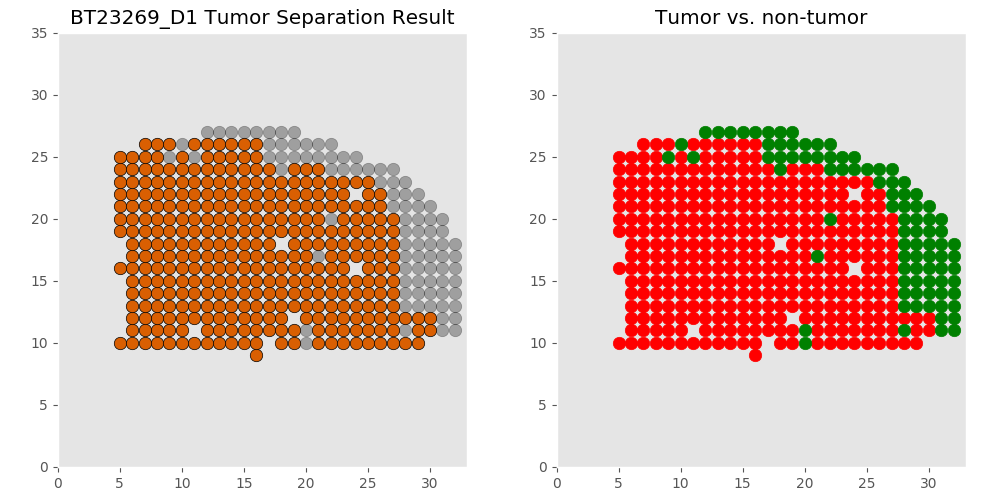

Source data for this figure (header and first rows):
xcoord	xcoord	ycoord	lab	tumor	tumor_id
D1_16_9	16	9	L1	tumor	T0
D1_20_10	20	10	L2	non	non
D1_22_10	22	10	L3	tumor	T0
D1_27_10	27	10	L4	tumor	T0
D1_21_10	21	10	L5	tumor	T0
D1_19_10	19	10	L6	tumor	T0
D1_29_10	29	10	L7	tumor	T0
D1_11_10	11	10	L8	tumor	T0
D1_28_10	28	10	L9	tumor	T0
D1_18_10	18	10	L10	tumor	T0
D1_14_10	14	10	L11	tumor	T0
D1_16_10	16	10	L12	tumor	T0
D1_8_10	8	10	L13	tumor	T0
D1_25_10	25	10	L14	tumor	T0
D1_26_10	26	10	L15	tumor	T0
D1_5_10	5	10	L16	tumor	T0
D1_6_10	6	10	L17	tumor	T0
D1_7_10	7	10	L18	tumor	T0
D1_9_10	9	10	L19	tumor	T0
D1_24_10	24	10	L20	tumor	T0
D1_13_10	13	10	L21	tumor	T0
D1_12_10	12	10	L22	tumor	T0
D1_10_10	10	10	L23	tumor	T0
D1_15_10	15	10	L24	tumor	T0
D1_23_10	23	10	L25	tumor	T0
D1_31_11	31	11	L26	non	non
D1_32_11	32	11	L27	non	non
D1_9_11	9	11	L28	tumor	T0
D1_27_11	27	11	L29	tumor	T0
D1_28_11	28	11	L30	non	non
D1_30_11	30	11	L31	tumor	T0
D1_29_11	29	11	L32	tumor	T0
D1_19_11	19	11	L33	tumor	T0
D1_25_11	25	11	L34	tumor	T0
D1_22_11	22	11	L35	tumor	T0
D1_6_11	6	11	L36	tumor	T0
D1_10_11	10	11	L37	tumor	T0
D1_16_11	16	11	L38	tumor	T0
D1_8_11	8	11	L39	tumor	T0
D1_21_11	21	11	L40	tumor	T0
D1_17_11	17	11	L41	tumor	T0
D1_7_11	7	11	L42	tumor	T0
D1_13_11	13	11	L43	tumor	T0
D1_18_11	18	11	L44	tumor	T0
D1_26_11	26	11	L45	tumor	T0
D1_24_11	24	11	L46	tumor	T0
D1_14_11	14	11	L47	tumor	T0
D1_12_11	12	11	L48	tumor	T0
D1_15_11	15	11	L49	tumor	T0
D1_20_11	20	11	L50	non	non
D1_23_11	23	11	L51	tumor	T0
D1_22_12	22	12	L52	tumor	T0
D1_6_12	6	12	L53	tumor	T0
D1_15_12	15	12	L54	tumor	T0
D1_9_12	9	12	L55	tumor	T0
D1_31_12	31	12	L56	non	non
D1_11_12	11	12	L57	tumor	T0
D1_16_12	16	12	L58	tumor	T0
D1_20_12	20	12	L59	tumor	T0
D1_30_12	30	12	L60	tumor	T0
... 373 more rows
